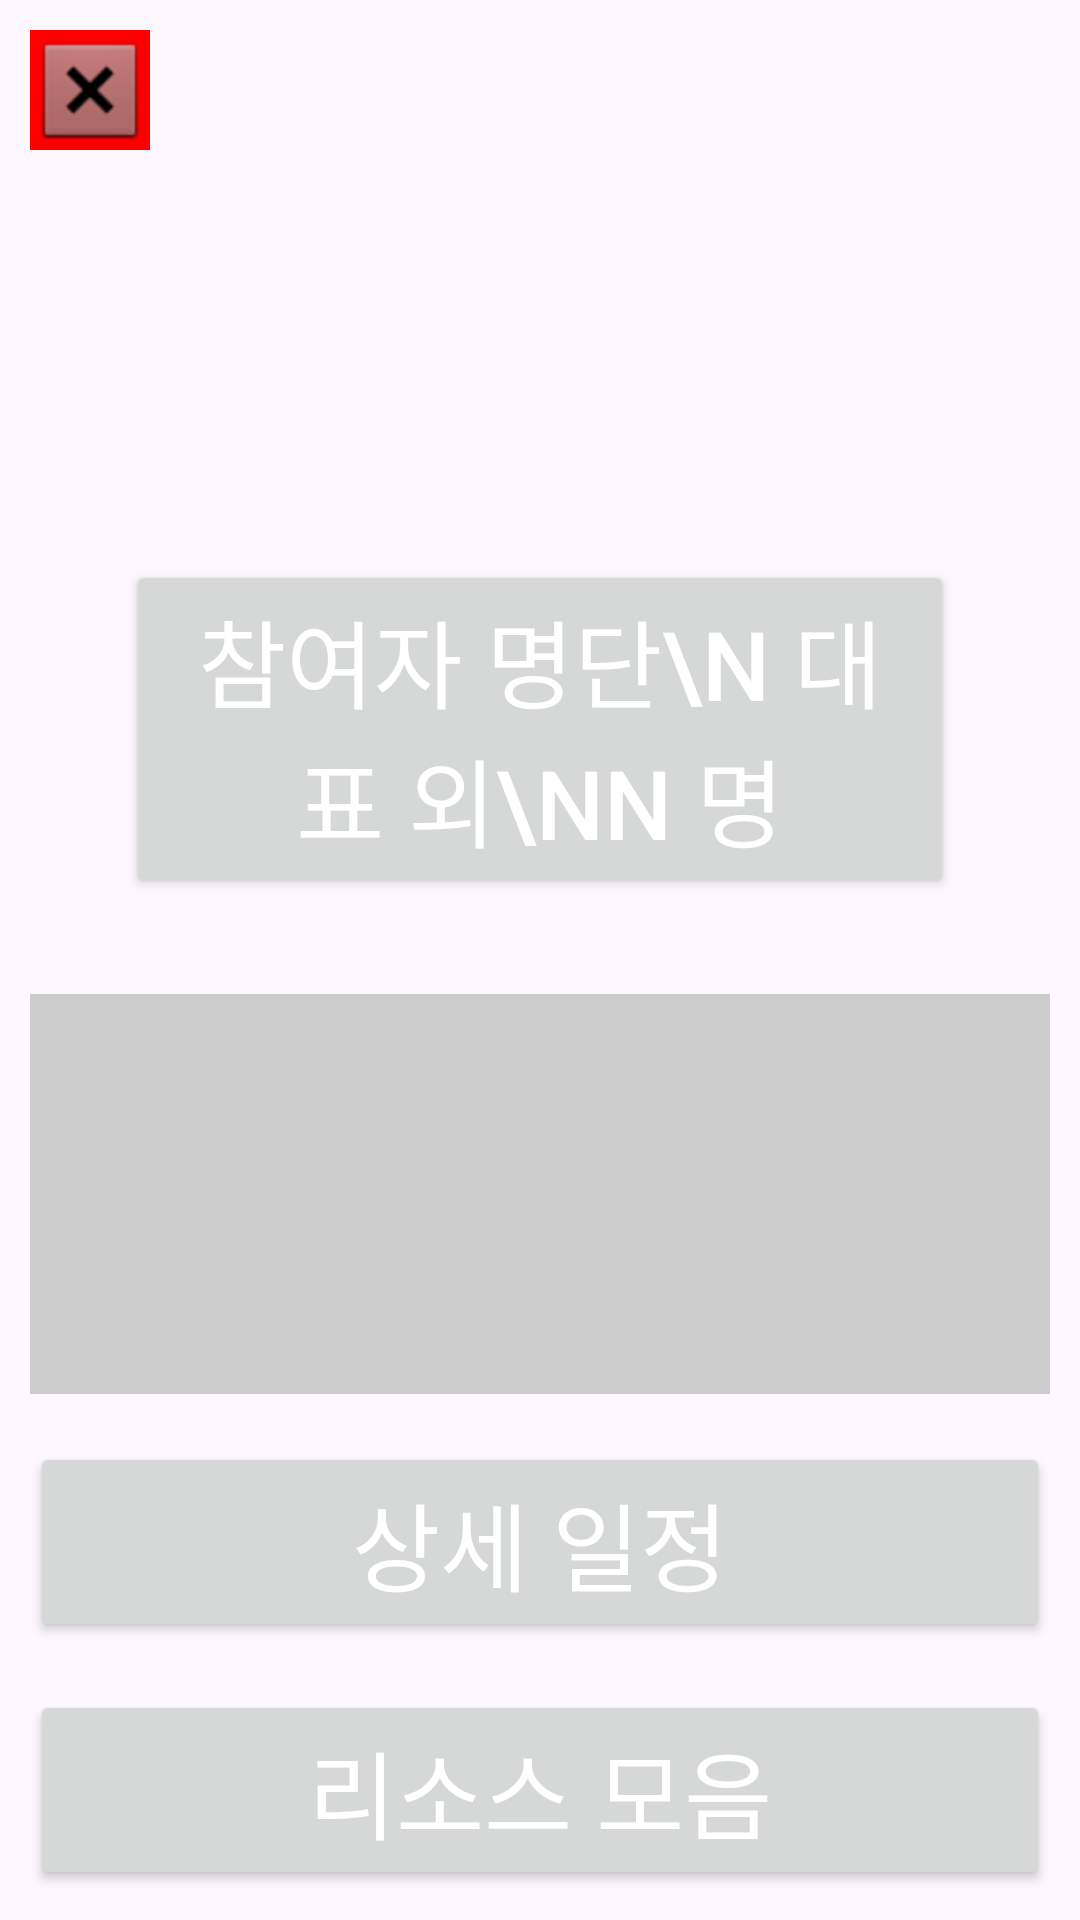

Layout XML and referenced resources for this Android screen:
<!-- AndroidManifest.xml: application theme Theme.MemberWho -->
<!-- res/layout/activity_other_project.xml -->
<?xml version="1.0" encoding="utf-8"?>
<LinearLayout xmlns:android="http://schemas.android.com/apk/res/android"
    xmlns:app="http://schemas.android.com/apk/res-auto"
    xmlns:tools="http://schemas.android.com/tools"
    android:layout_width="match_parent"
    android:layout_height="match_parent"
    android:orientation="vertical"
    android:padding="10dp">

    <ImageView
        android:src="@android:drawable/btn_dialog"
        android:id="@+id/go_back_button"
        android:layout_width="40dp"
        android:layout_height="40dp"
        android:background="#F00" />

    <TextView
        android:id="@+id/project_main_name"
        android:layout_width="match_parent"
        android:layout_height="wrap_content"
        android:layout_marginBottom="16dp"
        android:gravity="center"
        android:textSize="48sp"/>

    <TextView
        android:id="@+id/project_main_date"
        android:layout_width="match_parent"
        android:layout_height="wrap_content"
        android:layout_marginBottom="8dp"
        android:gravity="end"
        android:textSize="12sp"/>

    <Button
        android:id="@+id/project_main_participant_button"
        android:layout_width="match_parent"
        android:layout_height="wrap_content"
        android:text="참여자 명단\n 대표 외\nn 명"
        android:textSize="32sp"
        android:layout_margin="32dp"
        android:textColor="@color/white"/>

    <ImageView
        android:id="@+id/project_main_frame"
        android:layout_width="match_parent"
        android:layout_height="wrap_content"
        android:layout_marginBottom="16dp"
        android:background="#CCC"
        android:layout_weight="2"/>

    <Button
        android:id="@+id/other_project_detail_schedule_button"
        android:layout_width="match_parent"
        android:layout_height="wrap_content"
        android:text="상세 일정"
        android:textSize="32dp"
        android:layout_marginBottom="16dp"
        android:textColor="@color/white"/>

    <Button
        android:id="@+id/other_project_to_resource_button"
        android:layout_width="match_parent"
        android:layout_height="wrap_content"
        android:text="리소스 모음"
        android:textSize="32dp"
        android:textColor="@color/white"/>

</LinearLayout>
<!-- resources referenced by this layout -->
<resources>
  <color name="white">#FFFFFFFF</color>
  <style name="Theme.MemberWho" parent="Base.Theme.MemberWho" />
  <style name="Base.Theme.MemberWho" parent="Theme.Material3.DayNight.NoActionBar">
          
          
          <item name="colorPrimary">@color/colorPrimary</item>
          <item name="colorPrimaryDark">@color/colorPrimaryDark</item>
          <item name="colorAccent">@color/colorAccent</item>
      </style>
  <color name="colorPrimary">#000060</color>
  <color name="colorPrimaryDark">#000040</color>
  <color name="colorAccent">#FFFFFF</color>
</resources>
